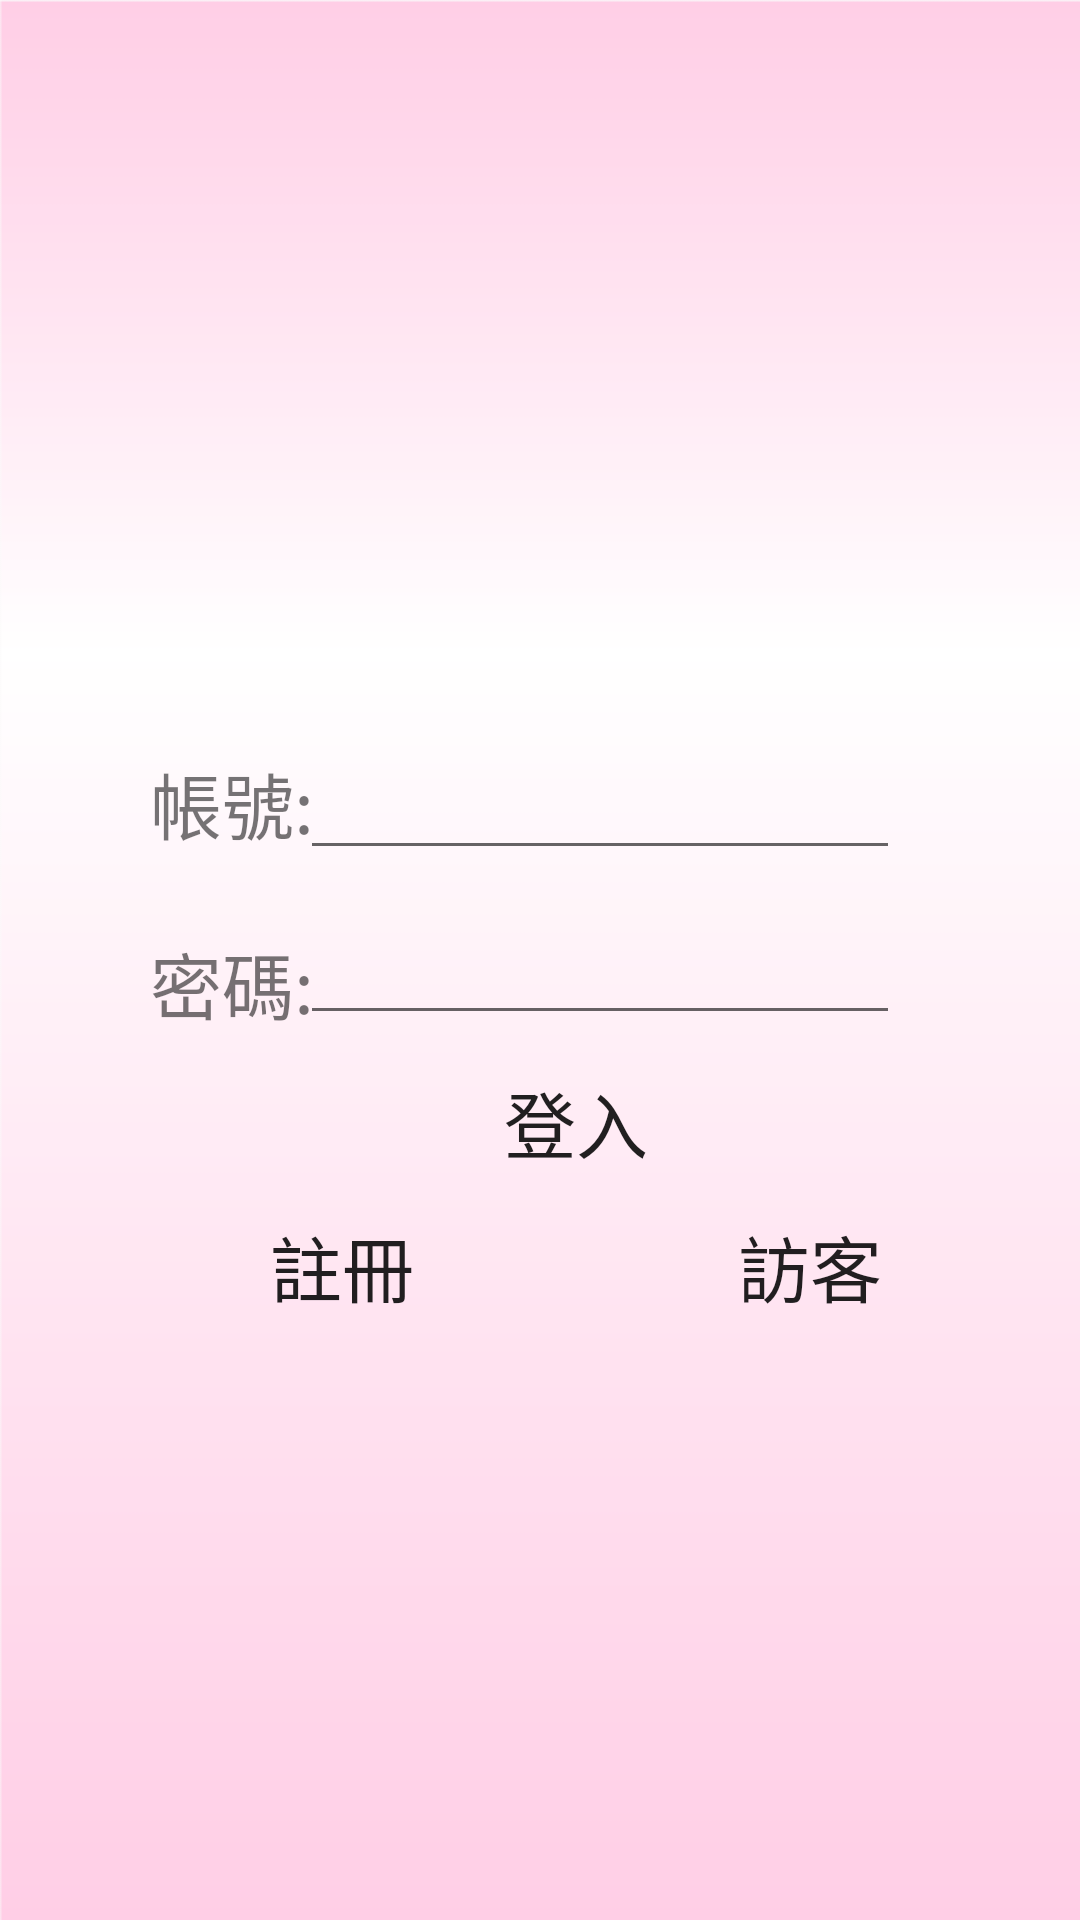

Produce the Android XML layout that renders to this screen, including the resource entries it uses.
<!-- AndroidManifest.xml: application theme AppTheme -->
<!-- res/layout/activity_main.xml -->
<?xml version="1.0" encoding="utf-8"?>
<android.support.constraint.ConstraintLayout xmlns:android="http://schemas.android.com/apk/res/android"
    xmlns:app="http://schemas.android.com/apk/res-auto"
    xmlns:tools="http://schemas.android.com/tools"
    android:layout_width="match_parent"
    android:layout_height="match_parent"
    tools:context=".MainActivity"
    android:background="@drawable/bak_2">

    <TextView
        android:id="@+id/test_3"
        android:layout_width="wrap_content"
        android:layout_height="wrap_content"
        app:layout_constraintBottom_toBottomOf="parent"
        app:layout_constraintLeft_toLeftOf="parent"
        app:layout_constraintRight_toRightOf="parent"
        app:layout_constraintTop_toTopOf="parent"
        app:layout_constraintVertical_bias="0.079" />

    <TextView
        android:id="@+id/textView2"
        android:layout_width="wrap_content"
        android:layout_height="wrap_content"
        android:layout_marginStart="50dp"
        android:layout_marginTop="250dp"
        android:text="帳號:"
        android:textSize="24sp"
        app:layout_constraintStart_toStartOf="parent"
        app:layout_constraintTop_toTopOf="parent" />

    <TextView
        android:id="@+id/textView3"
        android:layout_width="wrap_content"
        android:layout_height="wrap_content"
        android:layout_marginStart="50dp"
        android:layout_marginTop="25dp"
        android:text="密碼:"
        android:textSize="24sp"
        app:layout_constraintStart_toStartOf="parent"
        app:layout_constraintTop_toBottomOf="@+id/textView2" />

    <Button
        android:id="@+id/button2"
        android:layout_width="wrap_content"
        android:layout_height="wrap_content"
        android:layout_marginStart="70dp"
        android:layout_marginTop="398dp"
        android:background="#00000000"
        android:text="註冊"
        android:textSize="24sp"
        app:layout_constraintStart_toStartOf="parent"
        app:layout_constraintTop_toTopOf="parent" />

    <Button
        android:id="@+id/button3"
        android:layout_width="wrap_content"
        android:layout_height="wrap_content"
        android:layout_marginStart="68dp"
        android:layout_marginTop="398dp"
        android:background="#00000000"
        android:text="訪客"
        android:textSize="24sp"
        app:layout_constraintStart_toEndOf="@+id/button2"
        app:layout_constraintTop_toTopOf="parent" />

    <EditText
        android:id="@+id/editText"
        android:layout_width="200dp"
        android:layout_height="50dp"
        android:layout_marginEnd="60dp"
        android:layout_marginTop="240dp"
        android:ems="10"
        android:inputType="text"
        android:textSize="24sp"
        app:layout_constraintEnd_toEndOf="parent"
        app:layout_constraintTop_toTopOf="parent" />

    <EditText
        android:id="@+id/editText2"
        android:layout_width="200dp"
        android:layout_height="50dp"
        android:layout_marginEnd="60dp"
        android:layout_marginTop="5dp"
        android:ems="10"
        android:inputType="textPassword"
        android:textSize="24sp"
        app:layout_constraintEnd_toEndOf="parent"
        app:layout_constraintTop_toBottomOf="@+id/editText" />

    <Button
        android:id="@+id/button"
        android:layout_width="244dp"
        android:layout_height="wrap_content"
        android:layout_marginStart="70dp"
        android:layout_marginTop="350dp"
        android:background="#00000000"
        android:text="登入"
        android:textSize="24sp"
        app:layout_constraintStart_toStartOf="parent"
        app:layout_constraintTop_toTopOf="parent" />


</android.support.constraint.ConstraintLayout>
<!-- resources referenced by this layout -->
<resources>
  <!-- drawable bak_2: png bitmap (drawable, 5993 bytes) -->
  <style name="AppTheme" parent="Theme.AppCompat.Light.NoActionBar">
          
          <item name="colorPrimary">@color/colorPrimary</item>
          <item name="colorPrimaryDark">@color/colorPrimaryDark</item>
          <item name="colorAccent">@color/colorAccent</item>
          <item name="android:navigationBarColor">@color/black</item>
      </style>
  <color name="colorPrimary">#FF69B4</color>
  <color name="colorPrimaryDark">#FF69B4</color>
  <color name="colorAccent">#FF4081</color>
  <color name="black">#ffb7db</color>
</resources>
